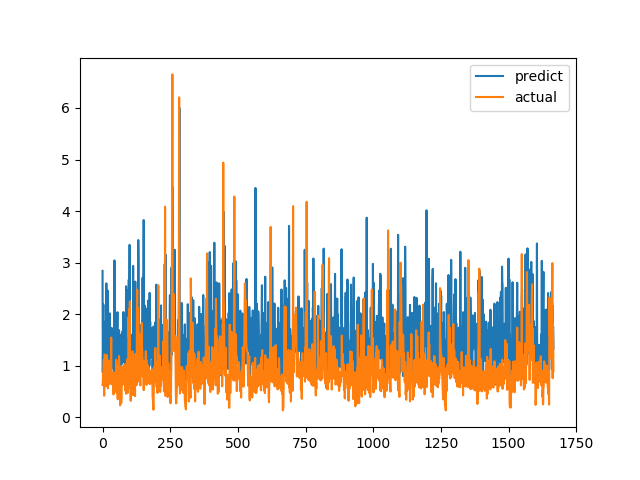

Source data for this figure (header and first rows):
predict, actual
2.839, 0.6238
0.8642, 0.6915
1.477, 0.8558
2.186, 0.7094
1.16, 1.015
1.099, 1.116
1.636, 0.4183
1.688, 1.002
1.244, 1.219
1.853, 1.143
1.129, 0.6528
1.402, 0.6747
1.855, 0.601
1.48, 0.6695
2.598, 0.6538
0.9091, 0.7814
1.425, 1.206
0.8067, 0.8469
0.7585, 0.8286
2.456, 0.6482
2.441, 0.5624
1.864, 0.7183
1.622, 1.1
1.355, 0.9542
1.116, 0.729
1.224, 0.6694
1.965, 0.8631
2.013, 0.6465
1.519, 0.8223
1.202, 0.9236
1.195, 0.8301
0.8055, 1.067
1.641, 1.546
1.731, 0.6827
1.285, 0.6386
1.096, 0.6464
1.025, 0.6881
1.276, 0.7274
0.9494, 0.65
1.723, 0.8694
1.212, 0.4409
1.046, 0.4519
0.7664, 0.7575
0.9595, 0.4952
3.043, 0.6851
0.9262, 0.7244
1.526, 0.8654
0.9154, 0.74
1.526, 0.8071
1.752, 0.8204
1.068, 1.114
1.28, 1.109
1.511, 0.4751
1.376, 1.039
1.506, 0.9458
2.038, 0.7878
0.7766, 0.3505
1.687, 0.9368
0.6788, 0.9868
1.13, 0.647
... 1,607 more rows
